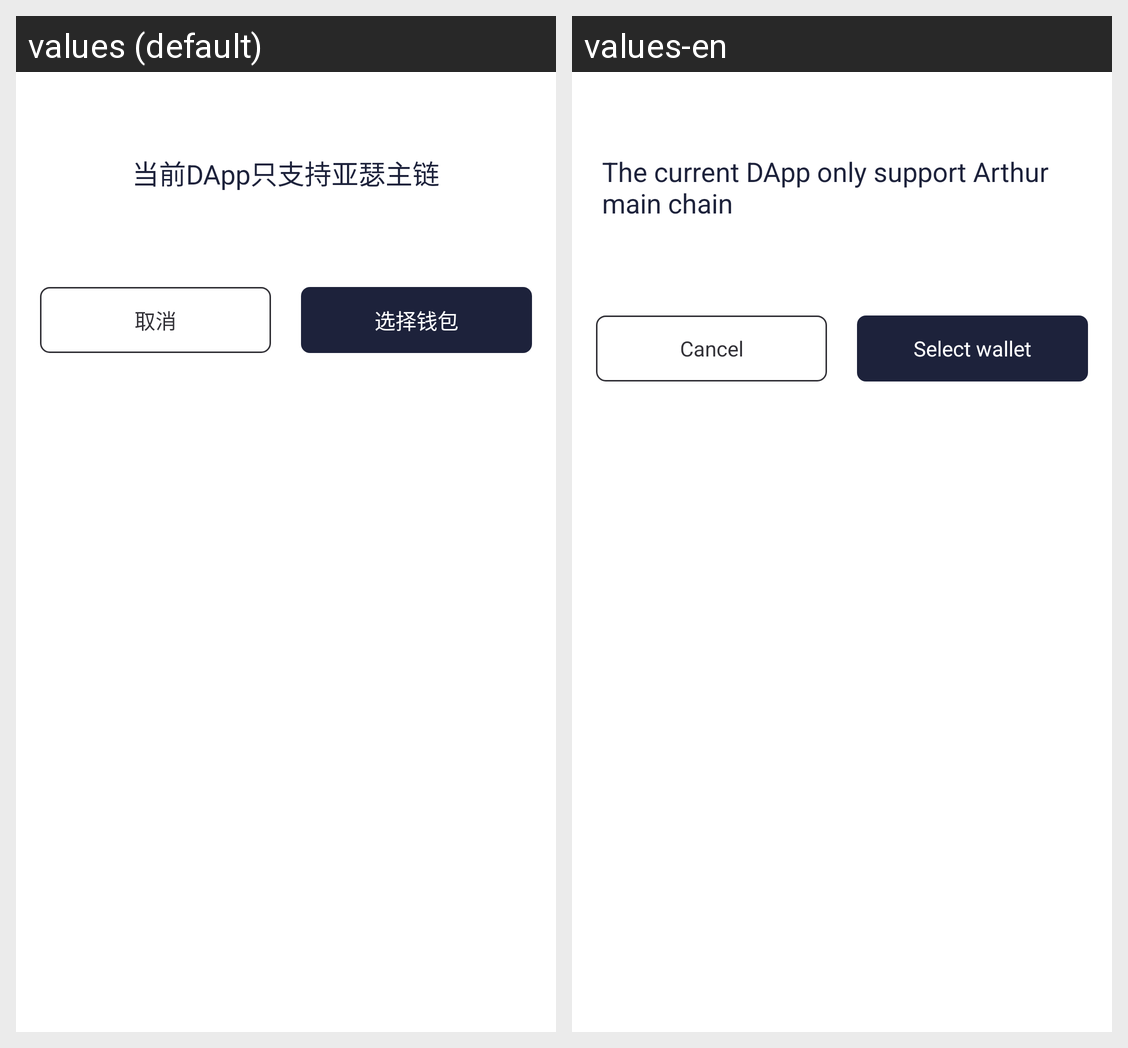

The Android screen above is rendered under two locales of the same app. Produce the string resources it draws, with the default and per-locale values.
Android screen res/layout/dialog_transaction_choose_wallet.xml rendered under 2 locales, left to right: values (default), values-en. Device: Nexus 5 (rendered at 1080×1920; each locale shown at half size, 540×960, under a caption strip naming it); theme LaunchTheme.
Strings drawn on this screen, with the default value and each locale's value (text and hints the layout hard-codes, and strings that could not be matched under every locale, appear in the picture but are not listed):

only_support_arthur
  values: 当前DApp只支持亚瑟主链
  values-en: The current DApp only support Arthur main chain

cancel
  values: 取消
  values-en: Cancel

select_wallet
  values: 选择钱包
  values-en: Select wallet
